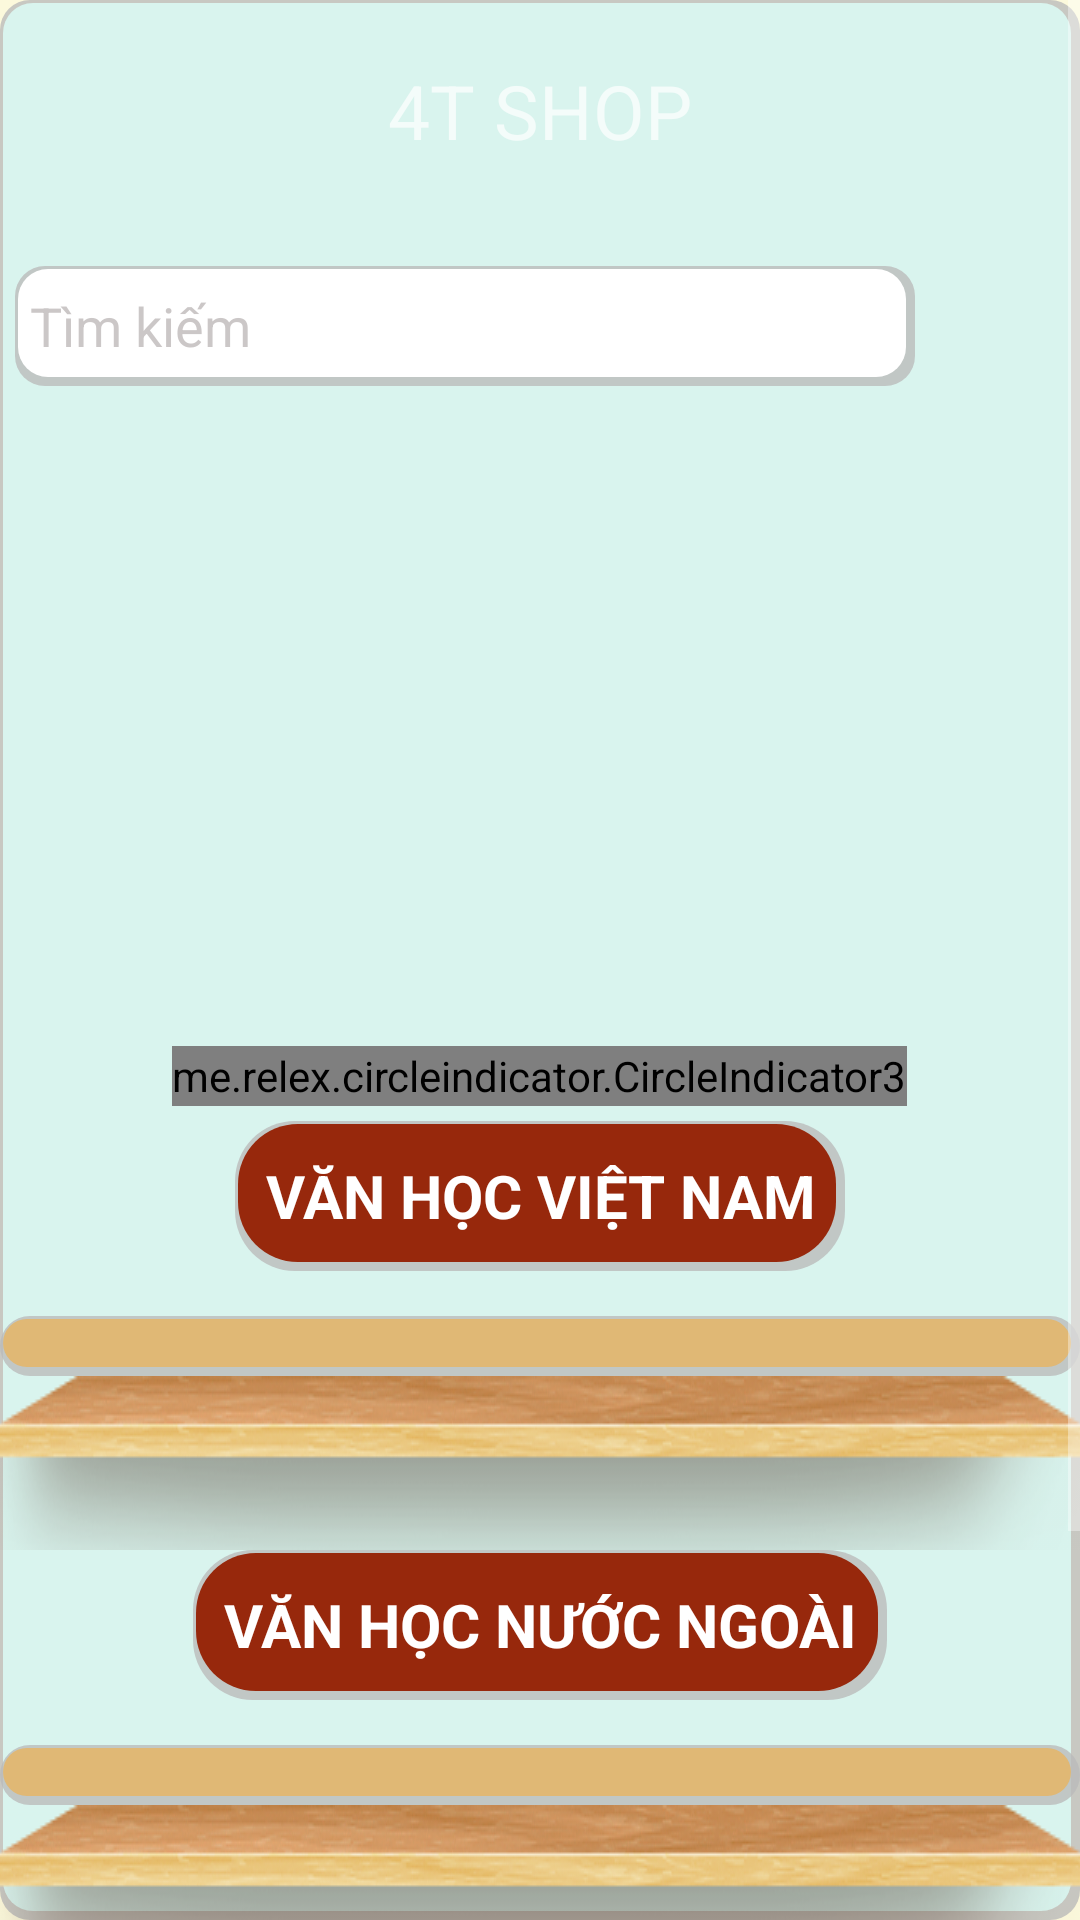

Here is an Android app screen rendered from its layout file. Give the layout XML and the strings, colors and styles it references.
<!-- AndroidManifest.xml: application theme Theme.DO_AN_2 -->
<!-- res/layout/fragment_home.xml -->
<?xml version="1.0" encoding="utf-8"?>
<RelativeLayout xmlns:android="http://schemas.android.com/apk/res/android"
    android:layout_width="match_parent"
    android:layout_height="match_parent"
    xmlns:app="http://schemas.android.com/apk/res-auto"
    android:orientation="vertical"
    android:background="#FCF9DC"
    >

    <ScrollView
        android:layout_width="match_parent"
        android:layout_height="match_parent"
        android:background="@drawable/boxshadow_background">
    <LinearLayout
        android:layout_width="match_parent"
        android:layout_height="match_parent"
        android:orientation="vertical">\
        <LinearLayout
            android:layout_marginTop="10dp"
            android:gravity="center"
            android:layout_width="match_parent"
            android:layout_height="wrap_content"
            android:orientation="vertical"

           >
            <TextView
                android:layout_width="500dp"
                android:layout_height="wrap_content"
                android:text="4T SHOP"
                android:textAlignment="center"
                android:textSize="25sp"
                android:padding="10dp"
                android:layout_marginBottom="20dp"
                android:background="@drawable/button_selector"/>

            <LinearLayout
                android:orientation="horizontal"
                android:gravity="center"
                android:layout_width="match_parent"
                android:layout_height="match_parent">
                <EditText
                    android:padding="5dp"
                    android:id="@+id/edt_serch_book"
                    android:hint="Tìm kiếm"
                    android:textColor="@color/black"
                    android:textColorHint="@color/black_overlay"
                    android:layout_width="300dp"
                    android:layout_height="40dp"

                    android:background="@drawable/boxshadow"/>
            <Button
                android:id="@+id/btn_search_book"
                android:layout_width="50dp"
                android:layout_height="50dp"
                android:background="@drawable/ic_search"/>
            </LinearLayout>
        </LinearLayout>

        <LinearLayout
            android:id="@+id/layout_slider"
            android:layout_width="match_parent"
            android:layout_height="240dp"
            android:gravity="center"
            android:orientation="vertical">


            <androidx.viewpager2.widget.ViewPager2
                android:id="@+id/viewpager_slider"
                android:layout_width="match_parent"
                android:layout_height="200dp"
                android:layout_marginTop="10dp"
                android:paddingStart="20dp"
                android:paddingEnd="20dp" />

            <me.relex.circleindicator.CircleIndicator3
                android:id="@+id/circle_indicator3"
                android:layout_width="wrap_content"
                android:layout_height="20dp"
                android:gravity="center"
                app:ci_drawable="@drawable/bg_indicator" />
        </LinearLayout>
    <LinearLayout
        android:layout_width="match_parent"
        android:layout_height="wrap_content"
        android:gravity="center"
        android:id="@+id/style_book1"
        android:layout_below="@+id/layout_slider"
        android:orientation="vertical"
        >

        <TextView
            android:layout_width="wrap_content"
            android:layout_height="50dp"
            android:text="VĂN HỌC VIỆT NAM"
            android:textSize="20sp"
            android:textStyle="bold"
            android:textColor="@color/white"
            android:gravity="center"
            android:padding="10dp"
            android:background="@drawable/boxshadow_type"/>
        <androidx.recyclerview.widget.RecyclerView
            android:layout_marginTop="15dp"
            android:layout_width="match_parent"
            android:layout_height="wrap_content"
            android:id="@+id/rcv_book"
            android:paddingBottom="10dp"
            android:paddingTop="10dp"
            android:paddingEnd="5dp"
            android:background="@drawable/bg_type"
            />
            <ImageView
                android:layout_width="match_parent"
                android:layout_height="wrap_content"
                android:src="@drawable/book_bg"
                android:scaleType="fitXY"/>
    </LinearLayout>
    <LinearLayout
        android:layout_width="match_parent"
        android:layout_height="wrap_content"
        android:gravity="center"
        android:layout_below="@+id/style_book1"
        android:orientation="vertical"
        android:id="@+id/style_book2">
        <TextView
            android:layout_width="wrap_content"
            android:layout_height="50dp"
            android:textSize="20sp"
            android:textStyle="bold"
            android:gravity="center"
            android:text="VĂN HỌC NƯỚC NGOÀI"
            android:textColor="@color/white"
            android:padding="10dp"
            android:background="@drawable/boxshadow_type"
            />
        <androidx.recyclerview.widget.RecyclerView
            android:layout_marginTop="15dp"
            android:layout_width="match_parent"
            android:layout_height="wrap_content"
            android:id="@+id/rcv_stylebook1"
            android:paddingBottom="10dp"
            android:paddingTop="10dp"
            android:background="@drawable/bg_type"
            />
        <ImageView
            android:layout_width="match_parent"
            android:layout_height="wrap_content"
            android:src="@drawable/book_bg"
            android:scaleType="fitXY"/>
    </LinearLayout>
    <LinearLayout
        android:layout_width="match_parent"
        android:layout_height="wrap_content"
        android:gravity="center"
        android:layout_below="@+id/style_book2"
        android:orientation="vertical"
        android:id="@+id/style_book3">
        <TextView

            android:layout_width="wrap_content"
            android:layout_height="50dp"
            android:text="SÁCH THIẾU NHI"
            android:textSize="20sp"
            android:textStyle="bold"
            android:textColor="@color/white"
            android:padding="10dp"
            android:background="@drawable/boxshadow_type"
            android:gravity="center"/>
        <androidx.recyclerview.widget.RecyclerView
            android:layout_marginTop="15dp"
            android:layout_width="match_parent"
            android:layout_height="wrap_content"
            android:id="@+id/rcv_stylebook2"
            android:paddingBottom="10dp"
            android:paddingTop="10dp"
            android:background="@drawable/bg_type"
            />
        <ImageView
            android:layout_width="match_parent"
            android:layout_height="wrap_content"
            android:src="@drawable/book_bg"
            android:scaleType="fitXY"/>
    </LinearLayout>

    </LinearLayout>
    </ScrollView>


</RelativeLayout>
<!-- resources referenced by this layout -->
<resources>
  <color name="black">#FF000000</color>
  <color name="black_overlay">#667C7474</color>
  <color name="white">#FFFFFFFF</color>
  <!-- drawable bg_type (drawable-v24) -->
  <?xml version="1.0" encoding="utf-8"?>
  <layer-list xmlns:android="http://schemas.android.com/apk/res/android">
      <item>
          <shape android:shape="rectangle">
              <solid android:color="#CABBBBBB"/>
              <corners android:radius="10dp" />
          </shape>
      </item>
  
      <item
          android:left="1dp"
          android:right="3dp"
          android:top="1dp"
          android:bottom="3dp">
          <shape android:shape="rectangle">
              <solid android:color="@color/yellow2"/>
              <corners android:radius="10dp" />
          </shape>
      </item>
  </layer-list>
  <!-- drawable book_bg: png bitmap (drawable, 52293 bytes) -->
  <!-- drawable boxshadow (drawable) -->
  <?xml version="1.0" encoding="utf-8"?>
  <layer-list xmlns:android="http://schemas.android.com/apk/res/android">
      <item>
          <shape android:shape="rectangle">
              <solid android:color="#CABBBBBB"/>
              <corners android:radius="10dp" />
          </shape>
      </item>
  
      <item
          android:left="1dp"
          android:right="3dp"
          android:top="1dp"
          android:bottom="3dp">
          <shape android:shape="rectangle">
              <solid android:color="@android:color/white"/>
              <corners android:radius="10dp" />
          </shape>
      </item>
  </layer-list>
  <!-- drawable boxshadow_background (drawable-v24) -->
  <?xml version="1.0" encoding="utf-8"?>
  <layer-list xmlns:android="http://schemas.android.com/apk/res/android">
      <item>
          <shape android:shape="rectangle">
              <solid android:color="#CABBBBBB"/>
              <corners android:radius="10dp" />
          </shape>
      </item>
  
      <item
          android:left="1dp"
          android:right="3dp"
          android:top="1dp"
          android:bottom="3dp">
          <shape android:shape="rectangle">
              <solid android:color="@color/yellow1"/>
              <corners android:radius="10dp" />
          </shape>
      </item>
  </layer-list>
  <!-- drawable boxshadow_type (drawable) -->
  <?xml version="1.0" encoding="utf-8"?>
  <layer-list xmlns:android="http://schemas.android.com/apk/res/android">
      <item>
          <shape android:shape="rectangle">
              <solid android:color="#CABBBBBB"/>
              <corners android:radius="20dp" />
          </shape>
      </item>
  
      <item
          android:left="1dp"
          android:right="3dp"
          android:top="1dp"
          android:bottom="3dp">
          <shape android:shape="rectangle">
              <solid android:color="@color/typecolor"/>
              <corners android:radius="20dp" />
          </shape>
      </item>
  </layer-list>
  <style name="Theme.DO_AN_2" parent="Theme.AppCompat.NoActionBar">
          
          <item name="colorPrimary">@color/purple_500</item>
          <item name="colorPrimaryVariant">@color/purple_700</item>
          <item name="colorOnPrimary">@color/white</item>
          
          <item name="colorSecondary">@color/teal_200</item>
          <item name="colorSecondaryVariant">@color/teal_700</item>
          <item name="colorOnSecondary">@color/black</item>
          
          <item name="android:statusBarColor">?attr/colorPrimaryVariant</item>
          
          <item name="windowActionBar">false</item>
      </style>
  <color name="yellow2">#E0B875</color>
  <color name="yellow1">#D9F4EE</color>
  <color name="typecolor">#97280C</color>
  <color name="purple_500">#FF6200EE</color>
  <color name="purple_700">#FF3700B3</color>
  <color name="teal_200">#9EEBE3</color>
  <color name="teal_700">#FF018786</color>
</resources>
